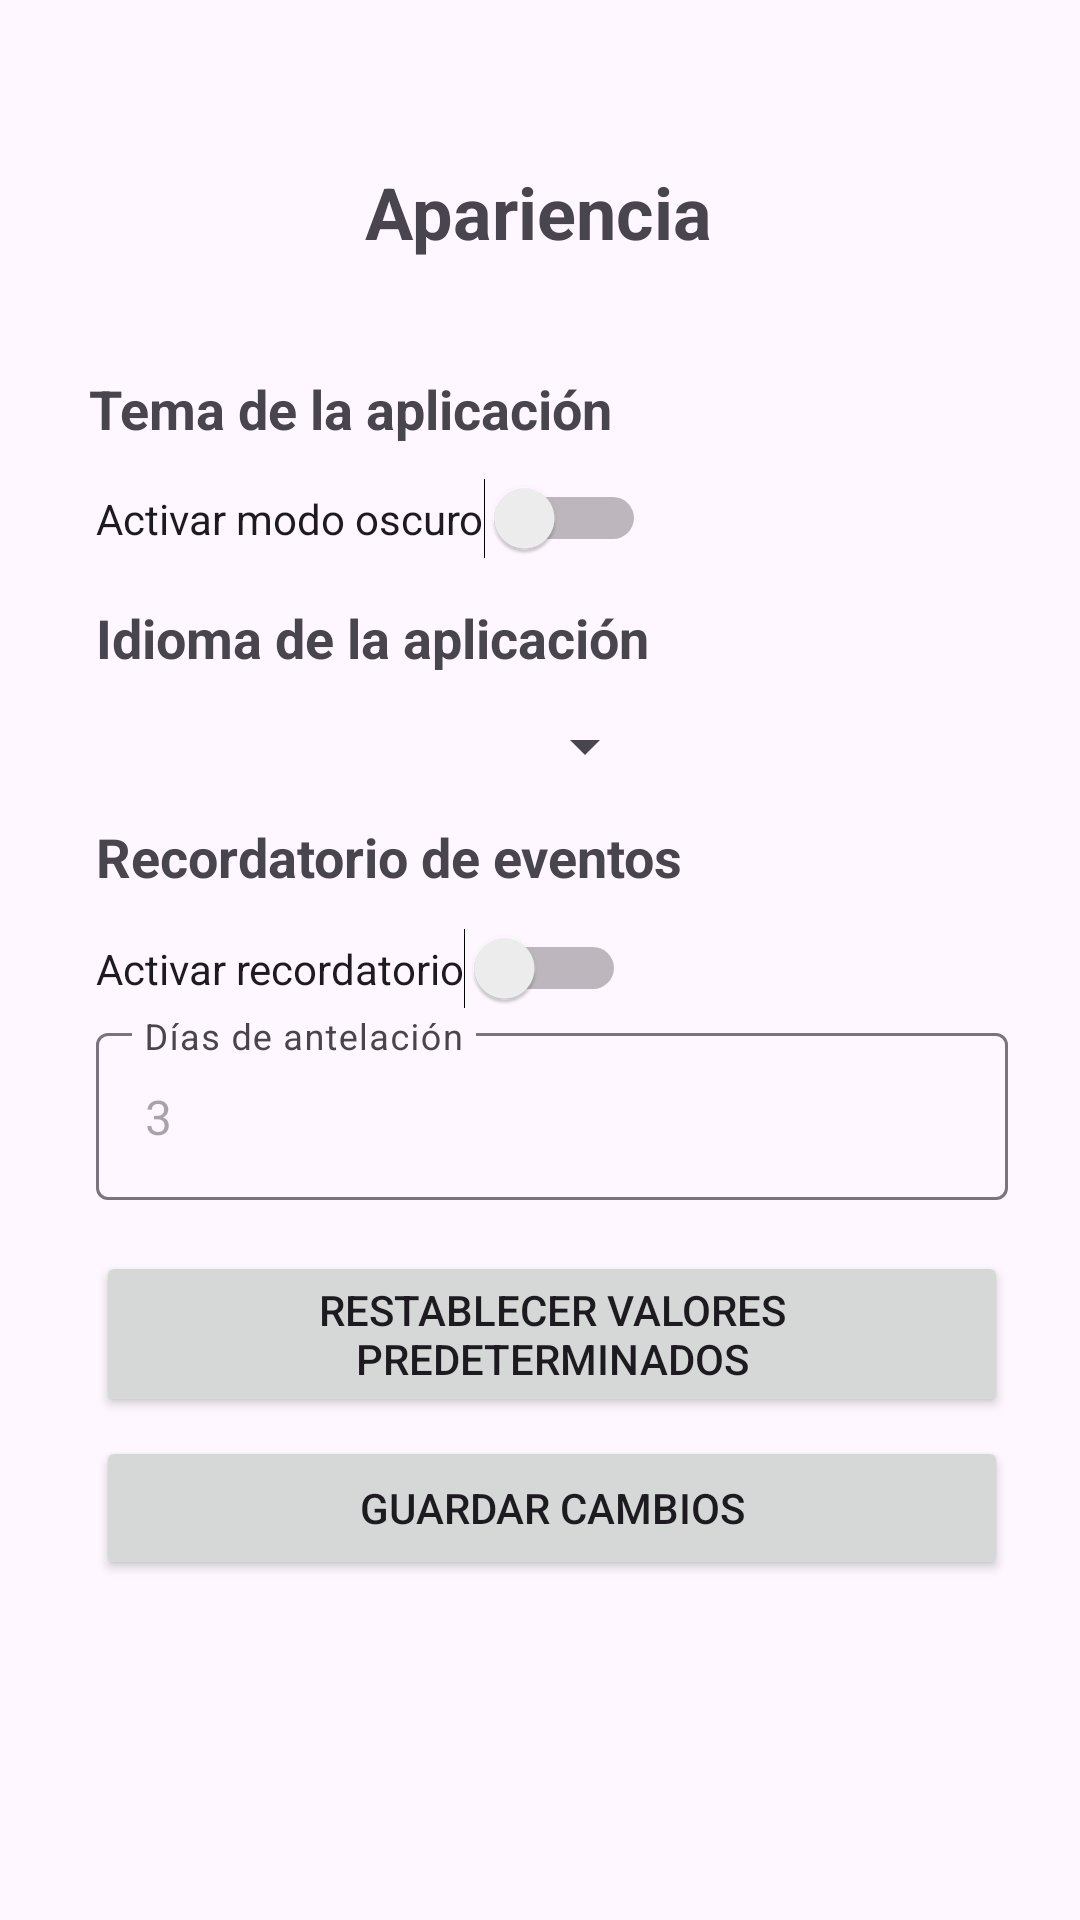

Android layout source for this screen:
<!-- AndroidManifest.xml: application theme Theme.ProyectoFinal -->
<!-- res/layout/fragment_apariencia.xml -->
<?xml version="1.0" encoding="utf-8"?>
<androidx.constraintlayout.widget.ConstraintLayout
    xmlns:android="http://schemas.android.com/apk/res/android"
    xmlns:app="http://schemas.android.com/apk/res-auto"
    xmlns:tools="http://schemas.android.com/tools"
    android:layout_width="match_parent"
    android:layout_height="match_parent"
    android:padding="24dp">

    <Button
        android:id="@+id/botonReset"
        android:layout_width="match_parent"
        android:layout_height="wrap_content"
        android:layout_marginStart="8dp"
        android:layout_marginTop="56dp"
        android:text="Restablecer valores predeterminados"
        app:layout_constraintBottom_toBottomOf="parent"
        app:layout_constraintEnd_toEndOf="parent"
        app:layout_constraintHorizontal_bias="1.0"
        app:layout_constraintStart_toStartOf="parent"
        app:layout_constraintTop_toTopOf="parent"
        app:layout_constraintVertical_bias="0.701" />

    <Button
        android:id="@+id/guardarCambiosApariencia"
        android:layout_width="match_parent"
        android:layout_height="wrap_content"
        android:layout_marginStart="8dp"
        android:layout_marginTop="72dp"
        android:text="Guardar cambios"
        app:layout_constraintBottom_toBottomOf="parent"
        app:layout_constraintEnd_toEndOf="parent"
        app:layout_constraintHorizontal_bias="1.0"
        app:layout_constraintStart_toStartOf="parent"
        app:layout_constraintTop_toTopOf="parent"
        app:layout_constraintVertical_bias="0.811" />

    <TextView
        android:id="@+id/textView3"
        android:layout_width="wrap_content"
        android:layout_height="wrap_content"
        android:text="Tema de la aplicación"
        android:textSize="18sp"
        android:textStyle="bold"
        app:layout_constraintBottom_toBottomOf="parent"
        app:layout_constraintEnd_toEndOf="parent"
        app:layout_constraintHorizontal_bias="0.042"
        app:layout_constraintStart_toStartOf="parent"
        app:layout_constraintTop_toTopOf="parent"
        app:layout_constraintVertical_bias="0.176" />

    <TextView
        android:id="@+id/textView2"
        android:layout_width="wrap_content"
        android:layout_height="wrap_content"
        android:layout_marginStart="8dp"
        android:layout_marginTop="36dp"
        android:text="Recordatorio de eventos"
        android:textSize="18sp"
        android:textStyle="bold"
        app:layout_constraintBottom_toBottomOf="parent"
        app:layout_constraintEnd_toEndOf="parent"
        app:layout_constraintHorizontal_bias="0.0"
        app:layout_constraintStart_toStartOf="parent"
        app:layout_constraintTop_toTopOf="parent"
        app:layout_constraintVertical_bias="0.401" />

    <Switch
        android:id="@+id/switchModoOscuro"
        android:layout_width="wrap_content"
        android:layout_height="wrap_content"
        android:layout_marginStart="8dp"
        android:layout_marginTop="4dp"
        android:text="Activar modo oscuro"
        app:layout_constraintBottom_toBottomOf="parent"
        app:layout_constraintEnd_toEndOf="parent"
        app:layout_constraintHorizontal_bias="0.0"
        app:layout_constraintStart_toStartOf="parent"
        app:layout_constraintTop_toTopOf="parent"
        app:layout_constraintVertical_bias="0.234" />

    <Switch
        android:id="@+id/switchRecordador"
        android:layout_width="wrap_content"
        android:layout_height="wrap_content"
        android:layout_marginStart="8dp"
        android:layout_marginTop="40dp"
        android:text="Activar recordatorio"
        app:layout_constraintBottom_toBottomOf="parent"
        app:layout_constraintEnd_toEndOf="parent"
        app:layout_constraintHorizontal_bias="0.0"
        app:layout_constraintStart_toStartOf="parent"
        app:layout_constraintTop_toTopOf="parent"
        app:layout_constraintVertical_bias="0.467" />

    <TextView
        android:id="@+id/textView4"
        android:layout_width="wrap_content"
        android:layout_height="wrap_content"
        android:layout_marginStart="8dp"
        android:layout_marginTop="28dp"
        android:text="Idioma de la aplicación"
        android:textSize="18sp"
        android:textStyle="bold"
        app:layout_constraintBottom_toBottomOf="parent"
        app:layout_constraintEnd_toEndOf="parent"
        app:layout_constraintHorizontal_bias="0.0"
        app:layout_constraintStart_toStartOf="parent"
        app:layout_constraintTop_toTopOf="parent"
        app:layout_constraintVertical_bias="0.275" />

    <com.google.android.material.textfield.TextInputLayout
        android:id="@+id/textInputLayout"
        android:layout_width="match_parent"
        android:layout_height="wrap_content"
        android:layout_marginStart="8dp"
        android:layout_marginTop="52dp"
        android:hint="Días de antelación"
        app:layout_constraintBottom_toBottomOf="parent"
        app:layout_constraintEnd_toEndOf="parent"
        app:layout_constraintHorizontal_bias="1.0"
        app:layout_constraintStart_toStartOf="parent"
        app:layout_constraintTop_toTopOf="parent"
        app:layout_constraintVertical_bias="0.549">

        <com.google.android.material.textfield.TextInputEditText
            android:id="@+id/diasRecordatorio"
            android:layout_width="match_parent"
            android:layout_height="wrap_content"
            android:text="3"
            android:inputType="number"
            android:enabled="false"/>
    </com.google.android.material.textfield.TextInputLayout>

    <Spinner
        android:id="@+id/spinnerIdioma"
        android:layout_width="187dp"
        android:layout_height="25dp"
        android:layout_marginStart="8dp"
        android:layout_marginTop="28dp"
        app:layout_constraintBottom_toBottomOf="parent"
        app:layout_constraintEnd_toEndOf="parent"
        app:layout_constraintHorizontal_bias="0.0"
        app:layout_constraintStart_toStartOf="parent"
        app:layout_constraintTop_toTopOf="parent"
        app:layout_constraintVertical_bias="0.342" />

    <TextView
        android:id="@+id/textView6"
        android:layout_width="wrap_content"
        android:layout_height="wrap_content"
        android:text="Apariencia"
        android:textSize="24sp"
        android:textStyle="bold"
        app:layout_constraintBottom_toBottomOf="parent"
        app:layout_constraintEnd_toEndOf="parent"
        app:layout_constraintHorizontal_bias="0.498"
        app:layout_constraintStart_toStartOf="parent"
        app:layout_constraintTop_toTopOf="parent"
        app:layout_constraintVertical_bias="0.054" />

</androidx.constraintlayout.widget.ConstraintLayout>
<!-- resources referenced by this layout -->
<resources>
  <style name="Theme.ProyectoFinal" parent="Base.Theme.ProyectoFinal" />
  <style name="Base.Theme.ProyectoFinal" parent="Theme.Material3.DayNight.NoActionBar">
  
          <item name="colorPrimary">@color/azul_brilliant</item>
  
          <item name="android:statusBarColor">@color/azul_pastel</item>
      </style>
  <color name="azul_brilliant">#007BFF</color>
  <color name="azul_pastel">#89B4FA</color>
</resources>
